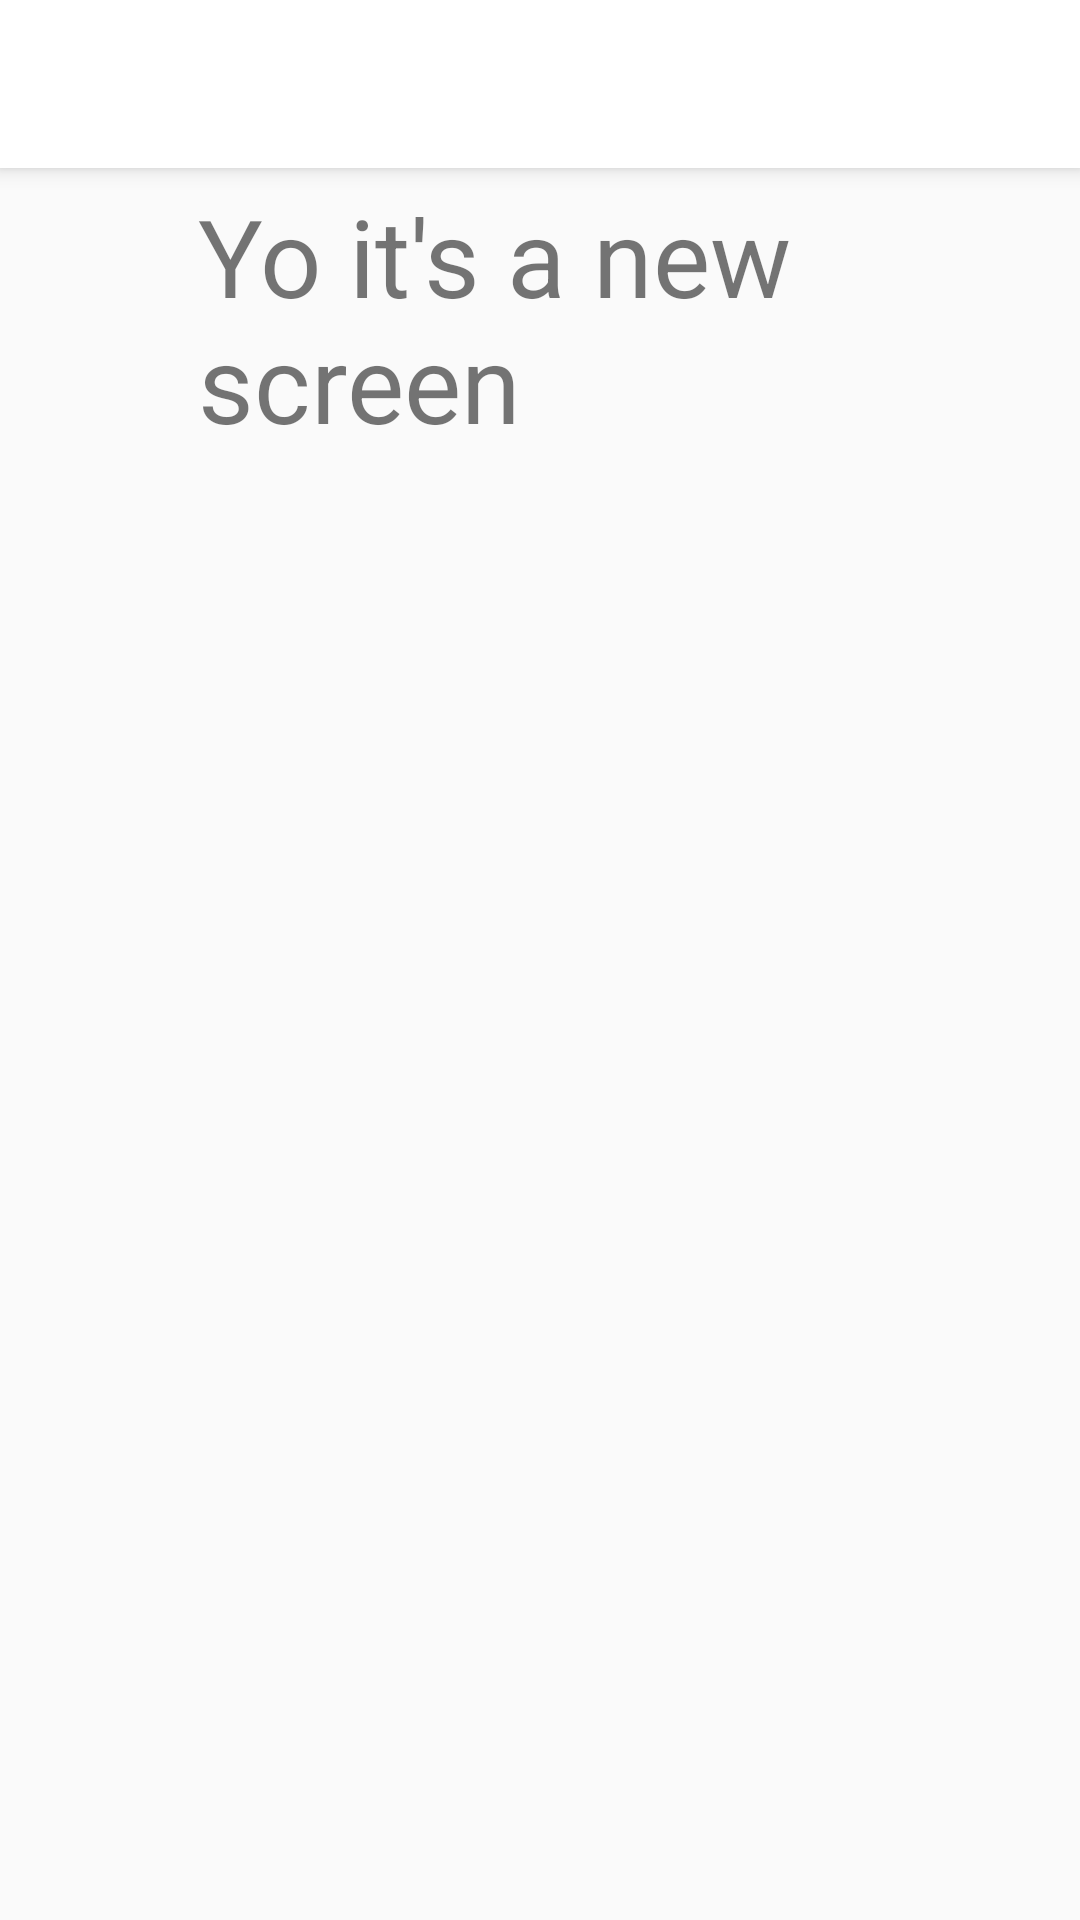

Produce the Android XML layout that renders to this screen, including the resource entries it uses.
<!-- AndroidManifest.xml: application theme Theme.AppCompat.Light.NoActionBar -->
<!-- res/layout/activity_appmenu1.xml -->
<?xml version="1.0" encoding="utf-8"?>
<RelativeLayout xmlns:android="http://schemas.android.com/apk/res/android"
    xmlns:app="http://schemas.android.com/apk/res-auto"
    xmlns:tools="http://schemas.android.com/tools"
    android:layout_width="match_parent"
    android:layout_height="match_parent"
    tools:context=".appmenu1">


    <include
        layout="@layout/toolbar"
        android:layout_height="wrap_content"
        android:layout_width="fill_parent"
        android:id="@+id/toolbar">

    </include>

    <TextView
        android:id="@+id/textView"
        android:layout_width="252dp"
        android:layout_height="402dp"
        android:layout_alignParentStart="true"
        android:layout_alignParentLeft="true"
        android:layout_alignParentTop="true"
        android:layout_alignParentEnd="true"
        android:layout_alignParentRight="true"
        android:layout_alignParentBottom="true"
        android:layout_marginStart="66dp"
        android:layout_marginLeft="66dp"
        android:layout_marginTop="61dp"
        android:layout_marginEnd="66dp"
        android:layout_marginRight="66dp"
        android:layout_marginBottom="104dp"
        android:text="Yo it's a new screen"
        android:textSize="36sp"
        app:layout_constraintBottom_toBottomOf="parent"
        app:layout_constraintEnd_toEndOf="parent"
        app:layout_constraintStart_toStartOf="parent"
        app:layout_constraintTop_toTopOf="parent" />
</RelativeLayout>
<!-- res/layout/toolbar.xml (included above) -->
<?xml version="1.0" encoding="utf-8"?>
<android.support.v7.widget.Toolbar xmlns:android="http://schemas.android.com/apk/res/android"
    android:layout_width="match_parent"
    android:layout_height="wrap_content"
    xmlns:app="http://schemas.android.com/apk/res-auto"
    android:elevation="4dp"
    android:theme="@style/CustomToolbarStyle"
    app:popupTheme="@style/CustomPopupStyle">

    >

</android.support.v7.widget.Toolbar>
<!-- resources referenced by this layout -->
<resources>
  <style name="CustomPopupStyle" parent="Theme.AppCompat.Light.NoActionBar">
          <item name="android:background">@color/colorPrimary</item>
          <item name="overlapAnchor">false</item>
          <item name="android:dropDownVerticalOffset">-9dp</item>
      </style>
  <style name="CustomToolbarStyle" parent="Theme.AppCompat.Light.NoActionBar">
          <item name="android:background">@color/colorPrimary</item>
      </style>
  <color name="colorPrimary">#ffffff</color>
</resources>
